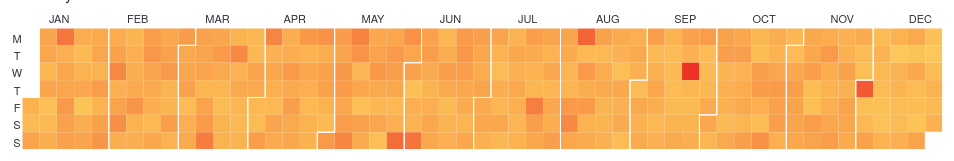
D3 v3 page, settled after 360 driven frames (6 s of simulated time); the page loaded 1 data file(s).


d3.eesur = {};

var ww = $("#cal-wrapper").width(),
    width = ww - 20,
    height = ww*0.2;

(function() {
    'use strict';
// *****************************************
// reusable heat-map chart
// *****************************************
    d3.eesur.heatmap = function module() {

        // input vars for getter setters
        

        var startYear = 2016,
            endYear = 2017,
            colourRangeStart = '#fdc859',
            colourRangeEnd = '#d62728';

        var dispatch = d3.dispatch('_hover');

        function exports(_selection) {
            _selection.each(function(nestedData) {

                var colour = d3.scale.linear()
                    .range([colourRangeStart, colourRangeEnd]);

                var margin = {top: 20, right: 30, bottom: 20, left: 20};
                // update width and height to use margins for axis
                width = width - margin.left - margin.right;
                height = height - margin.top - margin.bottom;

                var years = d3.range(startYear, endYear).reverse(),
                    sizeByYear = height/years.length+1,
                    sizeByDay = d3.min([sizeByYear/8,width/54]),
                    day = function(d) { return (d.getDay() + 6) % 7; },
                    week = d3.time.format('%W'),
                    date = d3.time.format('%b %d');
                    
                var svg = d3.select(this)
                    .append('svg')
                        .attr({
                           class: 'chart',
                           width: width + margin.left + margin.right,
                           height: height + margin.top + margin.bottom
                        })
                    .append('g')
                        .attr('transform', 'translate(' + margin.left + ',' + margin.top + ')');

                var year = svg.selectAll('.year')
                    .data(years)
                    .enter().append('g')
                        .attr('class', 'year')
                        .attr('transform', function(d,i) { return 'translate(30,' + i * sizeByYear + ')'; });

                var rect = year.selectAll('.day')
                    .data(function (d) { 
                      return (d === moment().year()) ? d3.time.days(new Date(d, 0, 1), new Date(d , moment().month(), moment().date())) : d3.time.days(new Date(d, 0, 1), new Date(d + 1, 0, 1)); 
                    })
                    .enter().append('rect')
                        .attr({
                            class: 'day',
                            width: sizeByDay,
                            height: sizeByDay,
                            x: function(d) { return week(d) * sizeByDay; },
                            y: function(d) { return day(d) * sizeByDay; }
                        });

                year.selectAll('.month')
                    .data(function (d) { 
                        return d3.time.months(new Date(d, 0, 1), new Date(d + 1, 0, 1)); 
                    })
                    .enter().append('path')
                        .attr({
                            class: 'month',
                            d: monthPath
                        });

                // day and week titles
                var chartTitles = (function() {

                    var weekDays = ['M','T','W','T','F','S','S'],
                        month = ['Jan','Feb','Mar','Apr','May','Jun','Jul','Aug','Sep','Oct','Nov','Dec'];

                    var titlesDays = svg.selectAll('.year')
                        .selectAll('.titles-day')
                        .data(weekDays)
                        .enter().append('g')
                        .attr('class', 'titles-day')
                        .attr('transform', function (d, i) {
                            return 'translate(-5,' + sizeByDay*(i+1) + ')';
                        });
                    
                    titlesDays.append('text')
                        .attr('class', function (d,i) { return weekDays[i]; })
                        .style('text-anchor', 'middle')
                        .attr('dy', '-.25em')
                        .text(function (d, i) { return weekDays[i]; }); 

                    var titlesMonth = svg.selectAll('.year')
                        .selectAll('.titles-month')
                            .data(month)
                        .enter().append('g')
                            .attr('class', 'titles-month')
                            .attr('transform', function (d, i) { 
                                return 'translate(' + (((i+0.6) * (width/12) )-20) + ',-5)'; 
                            });

                    titlesMonth.append('text')
                        .attr('class', function (d,i) { return month[i]; })
                        .style('text-anchor', 'start')
                        .text(function (d,i) { return month[i]; });

                })();

                function monthPath(t0) {
                    var t1 = new Date(t0.getFullYear(), 
                        t0.getMonth() + 1, 0),
                        d0 = +day(t0), w0 = +week(t0),
                        d1 = +day(t1), w1 = +week(t1);

                    return 'M' + (w0 + 1) * sizeByDay + ',' + d0 * sizeByDay + 'H' + w0 * sizeByDay + 'V' + 7 * sizeByDay + 'H' + w1 * sizeByDay + 'V' + (d1 + 1) * sizeByDay + 'H' + (w1 + 1) * sizeByDay + 'V' + 0 + 'H' + (w0 + 1) * sizeByDay + 'Z';
                }

                // apply the heatmap colours
                colour.domain(d3.extent(d3.values(nestedData)));

                rect.filter(function (d) { 
                        return d in nestedData; 
                    })
                    .style('fill', function (d) { 
                        return colour(nestedData[d]); 
                    })
                    .on('mouseover', dispatch._hover);
            });
        }
        
        // overrides getter/setters
        exports.startYear = function(value) {
            if (!arguments.length) return startYear;
            startYear = value;
            return this;
        };
        exports.endYear = function(value) {
            if (!arguments.length) return endYear;
            endYear = value;
            return this;
        };
        exports.colourRangeStart = function(value) {
            if (!arguments.length) return colourRangeStart;
            colourRangeStart = value;
            return this;
        };
        exports.colourRangeEnd = function(value) {
            if (!arguments.length) return colourRangeEnd;
            colourRangeEnd = value;
            return this;
        };
        exports.width = function(value) {
            if (!arguments.length) return width;
            width = value;
            return this;
        };
        exports.height = function(value) {
            if (!arguments.length) return height;
            height = value;
            return this;
        };

        d3.rebind(exports, dispatch, 'on');
        return exports;
    };
}());  


  // *****************************************
  // render chart
  // *****************************************
  (function() {
      'use strict';
      
      var nestedData;
      var parseDate = d3.time.format('%Y-%m-%d').parse;

      // create chart
      var heatChart = d3.eesur.heatmap()
          .colourRangeStart('#fdc859')
          .colourRangeEnd('#EE3124')
          // .height(width/5.5)
          .startYear('2016')
          .endYear('2017')
          .on('_hover', function (d, i) {
              var f = d3.time.format('%B %d, %Y');
              d3.select('#info')
                  .text(function () {
                      return 'Date: ' + f(d) + ' | Incidents: ' + nestedData[d];
                  });
          });

      // apply after nesting data
      d3.json('data-sample/incidents-deaths-2016.json', function(error, data) {

          if (error) return console.warn(error);
        
          nestedData = d3.nest()
              .key(function (d) { return parseDate(d.date.split(' ')[0]); })
              .rollup(function (n) { 
                  return d3.sum(n, function (d) { 
                      return d.incidents; // key
                  }); 
              })
              .map(data);

          // console.log(nestedData);

          // render chart
          d3.select('#heatmap')
              .datum(nestedData)
              .call(heatChart);

      });

  }());

  d3.select(self.frameElement).style('height', '900px');

  

### data: data-sample/incidents-deaths-2016.json
[
 {
  "date": "2016-01-01",
  "incidents": 31,
  "nkill": 29
 },
 {
  "date": "2016-01-02",
  "incidents": 25,
  "nkill": 25
 },
 {
  "date": "2016-01-03",
  "incidents": 42,
  "nkill": 40
 },
 {
  "date": "2016-01-04",
  "incidents": 41,
  "nkill": 40
 },
 {
  "date": "2016-01-05",
  "incidents": 40,
  "nkill": 38
 },
 {
  "date": "2016-01-06",
  "incidents": 27,
  "nkill": 25
 },
 {
  "date": "2016-01-07",
  "incidents": 41,
  "nkill": 40
 },
 {
  "date": "2016-01-08",
  "incidents": 21,
  "nkill": 19
 },
 "... 358 more items"
]